The GitHub repository SirYorch/mobile-app-zernike-shape-signature contains a labelled image folder "assets" with 3 categories: circle, square, triangle. Examples follow, each with its label.

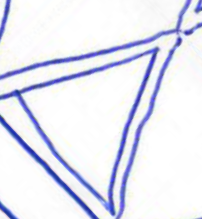
Label: triangle

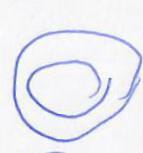
Label: circle

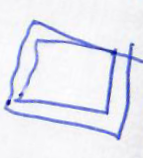
Label: square

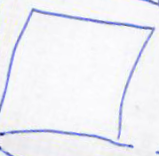
Label: square

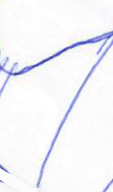
Label: triangle

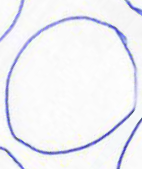
Label: circle
